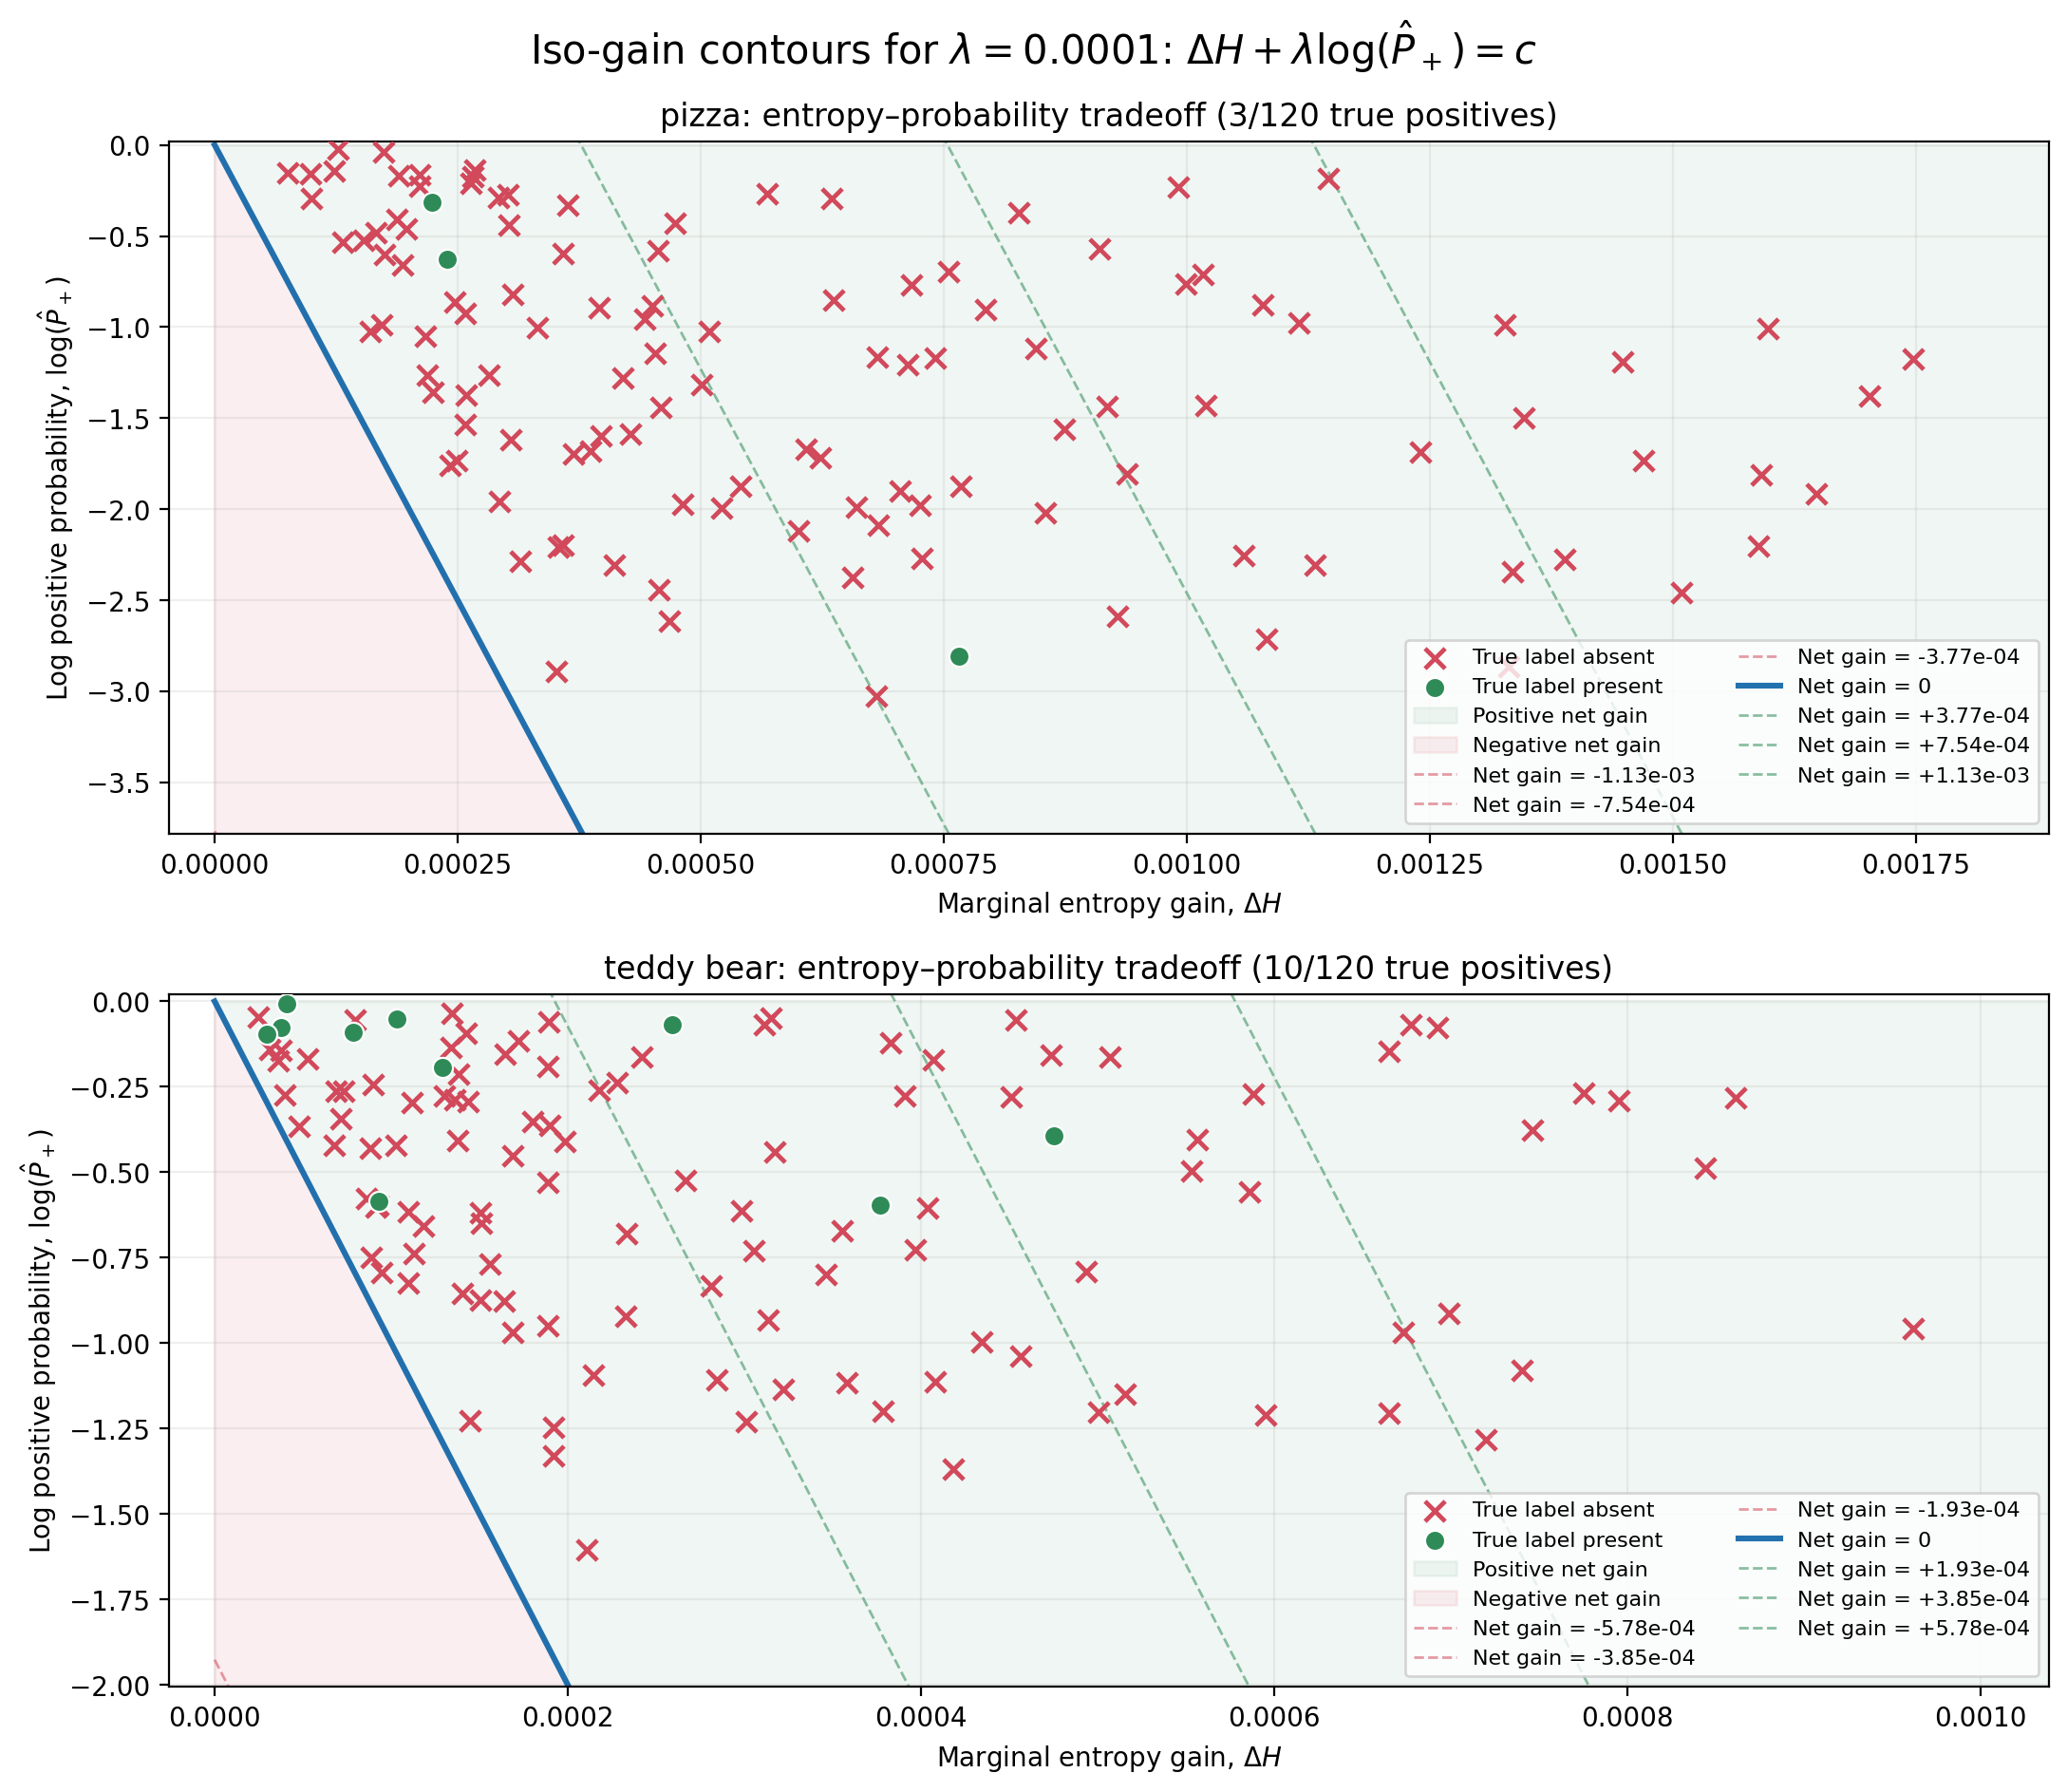

Data behind this chart, as committed beside it:
subset_label_id, subset_label_name, path, optimization_rank, kernel, reference_method, eigenvalue_method, stop_when_objective_decreases, objective, objective_gain, probability_lambda, base_von_neumann_entropy, von_neumann_entropy, von_neumann_entropy_gain, log_probability, log_probability_sum, positive_probability, subset_probability, best_predicted_subset_label_id, best_predicted_subset_label_name, best_predicted_subset_probability, actual_label_id, actual_label_name, all_label_names
53, pizza, C:\Users\maxbe\Downloads\coco\train2017\…, 1, rbf, kernel_herding, direct, False, 0.8315, 0.00163, 0.0001, 0.8299, 0.8317, 0.001747, -1.173, -1.173, 0.3094, 0.3094, 53, pizza, 0.3094, 21, bear, bear
53, pizza, C:\Users\maxbe\Downloads\coco\train2017\…, 2, rbf, kernel_herding, direct, False, 0.8331, 0.001564, 0.0001, 0.8299, 0.8334, 0.001702, -1.379, -2.552, 0.2519, 0.2519, 53, pizza, 0.2519, 47, apple, apple|orange
53, pizza, C:\Users\maxbe\Downloads\coco\train2017\…, 3, rbf, kernel_herding, direct, False, 0.8346, 0.001497, 0.0001, 0.8299, 0.835, 0.001598, -1.006, -3.558, 0.3656, 0.3656, 53, pizza, 0.3656, 16, dog, dog|frisbee
53, pizza, C:\Users\maxbe\Downloads\coco\train2017\…, 4, rbf, kernel_herding, direct, False, 0.8361, 0.001456, 0.0001, 0.8299, 0.8366, 0.001647, -1.914, -5.472, 0.1475, 0.1475, 77, teddy bear, 0.3014, 14, bird, bird
53, pizza, C:\Users\maxbe\Downloads\coco\train2017\…, 5, rbf, kernel_herding, direct, False, 0.8375, 0.00141, 0.0001, 0.8299, 0.8382, 0.001591, -1.812, -7.284, 0.1633, 0.1633, 53, pizza, 0.1633, 58, potted plant, potted plant|clock
53, pizza, C:\Users\maxbe\Downloads\coco\train2017\…, 6, rbf, kernel_herding, direct, False, 0.8388, 0.001368, 0.0001, 0.8299, 0.8398, 0.001588, -2.203, -9.487, 0.1105, 0.1105, 53, pizza, 0.1105, 14, bird, bird
53, pizza, C:\Users\maxbe\Downloads\coco\train2017\…, 7, rbf, kernel_herding, direct, False, 0.8402, 0.001329, 0.0001, 0.8299, 0.8412, 0.001448, -1.192, -10.68, 0.3036, 0.3036, 53, pizza, 0.3036, 50, broccoli, broccoli
53, pizza, C:\Users\maxbe\Downloads\coco\train2017\…, 8, rbf, kernel_herding, direct, False, 0.8415, 0.001296, 0.0001, 0.8299, 0.8427, 0.00147, -1.733, -12.41, 0.1768, 0.1768, 53, pizza, 0.1768, 2, car, car|truck
53, pizza, C:\Users\maxbe\Downloads\coco\train2017\…, 9, rbf, kernel_herding, direct, False, 0.8427, 0.001263, 0.0001, 0.8299, 0.8442, 0.001509, -2.46, -14.87, 0.08547, 0.08547, 53, pizza, 0.08547, 14, bird, bird
53, pizza, C:\Users\maxbe\Downloads\coco\train2017\…, 10, rbf, kernel_herding, direct, False, 0.8439, 0.001228, 0.0001, 0.8299, 0.8455, 0.001327, -0.987, -15.86, 0.3727, 0.3727, 53, pizza, 0.3727, 60, dining table, person|donut|dining table
53, pizza, C:\Users\maxbe\Downloads\coco\train2017\…, 11, rbf, kernel_herding, direct, False, 0.8451, 0.001197, 0.0001, 0.8299, 0.8469, 0.001347, -1.498, -17.36, 0.2237, 0.2237, 53, pizza, 0.2237, 45, bowl, cup|knife|bowl
53, pizza, C:\Users\maxbe\Downloads\coco\train2017\…, 12, rbf, kernel_herding, direct, False, 0.8463, 0.001161, 0.0001, 0.8299, 0.8483, 0.001388, -2.274, -19.63, 0.1029, 0.1029, 77, teddy bear, 0.1226, 14, bird, bird
53, pizza, C:\Users\maxbe\Downloads\coco\train2017\…, 13, rbf, kernel_herding, direct, False, 0.8474, 0.001127, 0.0001, 0.8299, 0.8494, 0.001146, -0.1838, -19.81, 0.8321, 0.8321, 53, pizza, 0.8321, 0, person, person|bowl|banana|apple|orange
53, pizza, C:\Users\maxbe\Downloads\coco\train2017\…, 14, rbf, kernel_herding, direct, False, 0.8485, 0.0011, 0.0001, 0.8299, 0.8508, 0.001335, -2.345, -22.16, 0.09585, 0.09585, 53, pizza, 0.09585, 4, airplane, airplane
53, pizza, C:\Users\maxbe\Downloads\coco\train2017\…, 15, rbf, kernel_herding, direct, False, 0.8496, 0.001072, 0.0001, 0.8299, 0.852, 0.00124, -1.686, -23.85, 0.1852, 0.1852, 53, pizza, 0.1852, 7, truck, car|truck|bird
53, pizza, C:\Users\maxbe\Downloads\coco\train2017\…, 16, rbf, kernel_herding, direct, False, 0.8507, 0.001045, 0.0001, 0.8299, 0.8533, 0.001331, -2.862, -26.71, 0.05713, 0.05713, 77, teddy bear, 0.2774, 13, bench, bench|cat
53, pizza, C:\Users\maxbe\Downloads\coco\train2017\…, 17, rbf, kernel_herding, direct, False, 0.8517, 0.001017, 0.0001, 0.8299, 0.8544, 0.001115, -0.9783, -27.69, 0.376, 0.376, 53, pizza, 0.376, 46, banana, banana
53, pizza, C:\Users\maxbe\Downloads\coco\train2017\…, 18, rbf, kernel_herding, direct, False, 0.8527, 0.0009901, 0.0001, 0.8299, 0.8555, 0.001078, -0.8788, -28.56, 0.4153, 0.4153, 53, pizza, 0.4153, 62, tv, person|handbag|bottle|wine glass|chair|t…
53, pizza, C:\Users\maxbe\Downloads\coco\train2017\…, 19, rbf, kernel_herding, direct, False, 0.8536, 0.0009682, 0.0001, 0.8299, 0.8565, 0.0009911, -0.2293, -28.79, 0.7951, 0.7951, 53, pizza, 0.7951, 69, oven, spoon|bowl|carrot|oven
53, pizza, C:\Users\maxbe\Downloads\coco\train2017\…, 20, rbf, kernel_herding, direct, False, 0.8546, 0.0009456, 0.0001, 0.8299, 0.8575, 0.001016, -0.7092, -29.5, 0.4921, 0.4921, 53, pizza, 0.4921, 52, hot dog, hot dog
53, pizza, C:\Users\maxbe\Downloads\coco\train2017\…, 21, rbf, kernel_herding, direct, False, 0.8555, 0.0009224, 0.0001, 0.8299, 0.8585, 0.0009988, -0.7637, -30.27, 0.4659, 0.4659, 53, pizza, 0.4659, 0, person, person|tie
53, pizza, C:\Users\maxbe\Downloads\coco\train2017\…, 22, rbf, kernel_herding, direct, False, 0.8564, 0.0009011, 0.0001, 0.8299, 0.8597, 0.001132, -2.305, -32.57, 0.09974, 0.09974, 53, pizza, 0.09974, 74, clock, clock
53, pizza, C:\Users\maxbe\Downloads\coco\train2017\…, 23, rbf, kernel_herding, direct, False, 0.8573, 0.0008763, 0.0001, 0.8299, 0.8607, 0.00102, -1.433, -34.01, 0.2385, 0.2385, 53, pizza, 0.2385, 14, bird, bird
53, pizza, C:\Users\maxbe\Downloads\coco\train2017\…, 24, rbf, kernel_herding, direct, False, 0.8581, 0.0008525, 0.0001, 0.8299, 0.8616, 0.0009096, -0.5713, -34.58, 0.5648, 0.5648, 53, pizza, 0.5648, 0, person, person|toothbrush
53, pizza, C:\Users\maxbe\Downloads\coco\train2017\…, 25, rbf, kernel_herding, direct, False, 0.859, 0.0008332, 0.0001, 0.8299, 0.8626, 0.001059, -2.256, -36.83, 0.1047, 0.1047, 77, teddy bear, 0.2332, 14, bird, bird
53, pizza, C:\Users\maxbe\Downloads\coco\train2017\…, 26, rbf, kernel_herding, direct, False, 0.8598, 0.0008107, 0.0001, 0.8299, 0.8637, 0.001082, -2.714, -39.55, 0.06627, 0.06627, 77, teddy bear, 0.2999, 16, dog, dog
53, pizza, C:\Users\maxbe\Downloads\coco\train2017\…, 27, rbf, kernel_herding, direct, False, 0.8606, 0.0007904, 0.0001, 0.8299, 0.8646, 0.0008274, -0.3704, -39.92, 0.6904, 0.6904, 53, pizza, 0.6904, 48, sandwich, sandwich|donut
53, pizza, C:\Users\maxbe\Downloads\coco\train2017\…, 28, rbf, kernel_herding, direct, False, 0.8613, 0.0007746, 0.0001, 0.8299, 0.8655, 0.0009181, -1.435, -41.35, 0.2381, 0.2381, 53, pizza, 0.2381, 56, chair, bottle|wine glass|fork|spoon|bowl|chair|…
53, pizza, C:\Users\maxbe\Downloads\coco\train2017\…, 29, rbf, kernel_herding, direct, False, 0.8621, 0.0007575, 0.0001, 0.8299, 0.8664, 0.0009381, -1.806, -43.16, 0.1643, 0.1643, 77, teddy bear, 0.5326, 15, cat, cat|remote
53, pizza, C:\Users\maxbe\Downloads\coco\train2017\…, 30, rbf, kernel_herding, direct, False, 0.8628, 0.0007334, 0.0001, 0.8299, 0.8673, 0.0008449, -1.116, -44.27, 0.3277, 0.3277, 53, pizza, 0.3277, 0, person, person|clock
53, pizza, C:\Users\maxbe\Downloads\coco\train2017\…, 31, rbf, kernel_herding, direct, False, 0.8635, 0.0007181, 0.0001, 0.8299, 0.8681, 0.000874, -1.559, -45.83, 0.2104, 0.2104, 53, pizza, 0.2104, 0, person, person|bench|skateboard|bottle
53, pizza, C:\Users\maxbe\Downloads\coco\train2017\…, 32, rbf, kernel_herding, direct, False, 0.8642, 0.0007019, 0.0001, 0.8299, 0.8689, 0.0007924, -0.9047, -46.74, 0.4047, 0.4047, 53, pizza, 0.4047, 0, person, person|umbrella|tie
53, pizza, C:\Users\maxbe\Downloads\coco\train2017\…, 33, rbf, kernel_herding, direct, False, 0.8649, 0.0006849, 0.0001, 0.8299, 0.8697, 0.0007543, -0.6939, -47.43, 0.4996, 0.4996, 53, pizza, 0.4996, 58, potted plant, cake|potted plant
53, pizza, C:\Users\maxbe\Downloads\coco\train2017\…, 34, rbf, kernel_herding, direct, False, 0.8656, 0.0006702, 0.0001, 0.8299, 0.8706, 0.0009288, -2.586, -50.02, 0.0753, 0.0753, 53, pizza, 0.0753, 7, truck, truck
53, pizza, C:\Users\maxbe\Downloads\coco\train2017\…, 35, rbf, kernel_herding, direct, False, 0.8663, 0.000653, 0.0001, 0.8299, 0.8715, 0.0008549, -2.019, -52.04, 0.1329, 0.1329, 77, teddy bear, 0.3351, 16, dog, cat|dog
53, pizza, C:\Users\maxbe\Downloads\coco\train2017\…, 36, rbf, kernel_herding, direct, False, 0.8669, 0.0006394, 0.0001, 0.8299, 0.8722, 0.0007162, -0.7687, -52.8, 0.4636, 0.4636, 53, pizza, 0.4636, 45, bowl, bowl|broccoli|carrot
53, pizza, C:\Users\maxbe\Downloads\coco\train2017\…, 37, rbf, kernel_herding, direct, False, 0.8675, 0.0006241, 0.0001, 0.8299, 0.8729, 0.000741, -1.169, -53.97, 0.3105, 0.3105, 77, teddy bear, 0.3164, 55, cake, cake
53, pizza, C:\Users\maxbe\Downloads\coco\train2017\…, 38, rbf, kernel_herding, direct, False, 0.8681, 0.0006051, 0.0001, 0.8299, 0.8735, 0.0006343, -0.292, -54.27, 0.7468, 0.7468, 53, pizza, 0.7468, 51, carrot, person|truck|carrot
53, pizza, C:\Users\maxbe\Downloads\coco\train2017\…, 39, rbf, kernel_herding, direct, False, 0.8687, 0.0005924, 0.0001, 0.8299, 0.8743, 0.0007128, -1.204, -55.47, 0.3, 0.3, 53, pizza, 0.3, 55, cake, bottle|cake|dining table
53, pizza, C:\Users\maxbe\Downloads\coco\train2017\…, 40, rbf, kernel_herding, direct, False, 0.8693, 0.0005797, 0.0001, 0.8299, 0.875, 0.000767, -1.873, -57.34, 0.1536, 0.1536, 53, pizza, 0.1536, 0, person, person|baseball bat
53, pizza, C:\Users\maxbe\Downloads\coco\train2017\…, 41, rbf, kernel_herding, direct, False, 0.8699, 0.0005654, 0.0001, 0.8299, 0.8757, 0.0006819, -1.164, -58.51, 0.3121, 0.3121, 77, teddy bear, 0.6653, 0, person, person|handbag|chair|laptop|keyboard|boo…
53, pizza, C:\Users\maxbe\Downloads\coco\train2017\…, 42, rbf, kernel_herding, direct, False, 0.8704, 0.0005517, 0.0001, 0.8299, 0.8763, 0.0006367, -0.8496, -59.36, 0.4276, 0.4276, 53, pizza, 0.4276, 61, toilet, bottle|toilet
53, pizza, C:\Users\maxbe\Downloads\coco\train2017\…, 43, rbf, kernel_herding, direct, False, 0.871, 0.0005411, 0.0001, 0.8299, 0.8769, 0.0005678, -0.2666, -59.62, 0.766, 0.766, 53, pizza, 0.766, 60, dining table, bowl|dining table|sink|refrigerator
53, pizza, C:\Users\maxbe\Downloads\coco\train2017\…, 44, rbf, kernel_herding, direct, False, 0.8715, 0.0005275, 0.0001, 0.8299, 0.8776, 0.0007254, -1.979, -61.6, 0.1382, 0.1382, 77, teddy bear, 0.2185, 16, dog, dog
53, pizza, C:\Users\maxbe\Downloads\coco\train2017\…, 45, rbf, kernel_herding, direct, False, 0.872, 0.0005152, 0.0001, 0.8299, 0.8783, 0.0007053, -1.901, -63.5, 0.1494, 0.1494, 53, pizza, 0.1494, 16, dog, dog|frisbee
53, pizza, C:\Users\maxbe\Downloads\coco\train2017\…, 46, rbf, kernel_herding, direct, False, 0.8725, 0.000501, 0.0001, 0.8299, 0.8791, 0.0007279, -2.269, -65.77, 0.1034, 0.1034, 53, pizza, 0.1034, 5, bus, person|car|bus|traffic light|clock
53, pizza, C:\Users\maxbe\Downloads\coco\train2017\…, 47, rbf, kernel_herding, direct, False, 0.873, 0.0004851, 0.0001, 0.8299, 0.8798, 0.0007657, -2.806, -68.58, 0.06043, 0.06043, 77, teddy bear, 0.1705, 14, bird, bird|pizza
53, pizza, C:\Users\maxbe\Downloads\coco\train2017\…, 48, rbf, kernel_herding, direct, False, 0.8735, 0.0004736, 0.0001, 0.8299, 0.8805, 0.0006822, -2.085, -70.67, 0.1243, 0.1243, 53, pizza, 0.1243, 0, person, person|tennis racket
53, pizza, C:\Users\maxbe\Downloads\coco\train2017\…, 49, rbf, kernel_herding, direct, False, 0.8739, 0.0004615, 0.0001, 0.8299, 0.8812, 0.0006605, -1.99, -72.66, 0.1367, 0.1367, 53, pizza, 0.1367, 4, airplane, airplane
53, pizza, C:\Users\maxbe\Downloads\coco\train2017\…, 50, rbf, kernel_herding, direct, False, 0.8744, 0.0004512, 0.0001, 0.8299, 0.8818, 0.0006231, -1.719, -74.37, 0.1792, 0.1792, 53, pizza, 0.1792, 16, dog, dog|frisbee
53, pizza, C:\Users\maxbe\Downloads\coco\train2017\…, 51, rbf, kernel_herding, direct, False, 0.8748, 0.0004409, 0.0001, 0.8299, 0.8824, 0.0006079, -1.669, -76.04, 0.1884, 0.1884, 53, pizza, 0.1884, 37, surfboard, person|surfboard|clock
53, pizza, C:\Users\maxbe\Downloads\coco\train2017\…, 52, rbf, kernel_herding, direct, False, 0.8752, 0.0004306, 0.0001, 0.8299, 0.8829, 0.0004736, -0.43, -76.47, 0.6505, 0.6505, 53, pizza, 0.6505, 48, sandwich, fork|sandwich|hot dog|donut
53, pizza, C:\Users\maxbe\Downloads\coco\train2017\…, 53, rbf, kernel_herding, direct, False, 0.8757, 0.0004189, 0.0001, 0.8299, 0.8835, 0.0006564, -2.376, -78.85, 0.09296, 0.09296, 53, pizza, 0.09296, 4, airplane, airplane
53, pizza, C:\Users\maxbe\Downloads\coco\train2017\…, 54, rbf, kernel_herding, direct, False, 0.8761, 0.0004069, 0.0001, 0.8299, 0.8841, 0.0005091, -1.022, -79.87, 0.3598, 0.3598, 53, pizza, 0.3598, 0, person, person|sports ball|baseball bat|baseball…
53, pizza, C:\Users\maxbe\Downloads\coco\train2017\…, 55, rbf, kernel_herding, direct, False, 0.8765, 0.0003976, 0.0001, 0.8299, 0.8845, 0.0004555, -0.5787, -80.45, 0.5606, 0.5606, 53, pizza, 0.5606, 0, person, person|knife|broccoli|tv|refrigerator
53, pizza, C:\Users\maxbe\Downloads\coco\train2017\…, 56, rbf, kernel_herding, direct, False, 0.8769, 0.0003889, 0.0001, 0.8299, 0.8851, 0.0006007, -2.118, -82.57, 0.1202, 0.1202, 53, pizza, 0.1202, 0, person, person|surfboard
53, pizza, C:\Users\maxbe\Downloads\coco\train2017\…, 57, rbf, kernel_herding, direct, False, 0.8772, 0.0003783, 0.0001, 0.8299, 0.8858, 0.000681, -3.027, -85.59, 0.04848, 0.04848, 77, teddy bear, 0.7544, 16, dog, dog
53, pizza, C:\Users\maxbe\Downloads\coco\train2017\…, 58, rbf, kernel_herding, direct, False, 0.8776, 0.0003692, 0.0001, 0.8299, 0.8863, 0.000501, -1.318, -86.91, 0.2676, 0.2676, 53, pizza, 0.2676, 4, airplane, airplane
53, pizza, C:\Users\maxbe\Downloads\coco\train2017\…, 59, rbf, kernel_herding, direct, False, 0.878, 0.0003616, 0.0001, 0.8299, 0.8867, 0.0004501, -0.8855, -87.8, 0.4125, 0.4125, 53, pizza, 0.4125, 0, person, person|chair|laptop
53, pizza, C:\Users\maxbe\Downloads\coco\train2017\…, 60, rbf, kernel_herding, direct, False, 0.8783, 0.0003541, 0.0001, 0.8299, 0.8873, 0.0005414, -1.873, -89.67, 0.1537, 0.1537, 53, pizza, 0.1537, 60, dining table, spoon|hot dog|dining table
... 180 more rows
